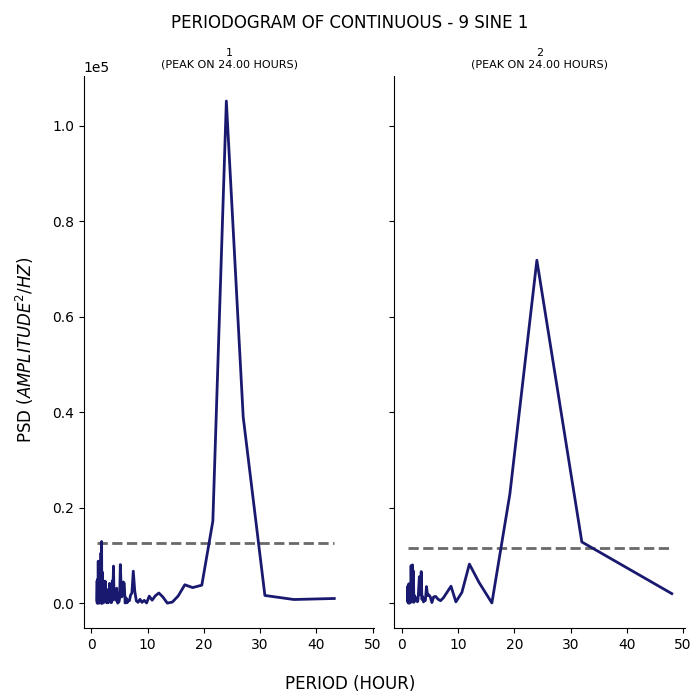

The file beside this chart, header and first rows:
test, period, psd
1, 43.2, 978.6
1, 36.0, 768.7
1, 30.86, 1613
1, 27.0, 38982
1, 24.0, 105133
1, 21.6, 17170
1, 19.64, 3772
1, 18.0, 3259
1, 16.62, 3853
1, 15.43, 1498
1, 14.4, 232.8
1, 13.5, 13.11
1, 12.71, 1305
1, 12.0, 2132
1, 11.37, 1545
1, 10.8, 628.6
1, 10.29, 1474
1, 9.818, 38.43
1, 9.391, 597.2
1, 9.0, 168.1
1, 8.64, 809.9
1, 8.308, 180.6
1, 8.0, 460.2
1, 7.714, 2480
1, 7.448, 6700
1, 7.2, 2135
1, 6.968, 1679
1, 6.75, 506.5
1, 6.545, 571.9
1, 6.353, 88.82
1, 6.171, 1104
1, 6.0, 41.18
1, 5.838, 4168
1, 5.684, 4433
1, 5.538, 2119
1, 5.4, 1310
1, 5.268, 4123
1, 5.143, 8073
1, 5.023, 1114
1, 4.909, 277.7
1, 4.8, 469.1
1, 4.696, 13.83
1, 4.596, 841.7
1, 4.5, 3145
1, 4.408, 1811
1, 4.32, 620.8
1, 4.235, 1266
1, 4.154, 2343
1, 4.075, 908.1
1, 4.0, 3112
1, 3.927, 7763
1, 3.857, 3549
1, 3.789, 625.2
1, 3.724, 4699
1, 3.661, 3659
1, 3.6, 174
1, 3.541, 166.6
1, 3.484, 103.6
1, 3.429, 1751
1, 3.375, 1865
... 247 more rows
